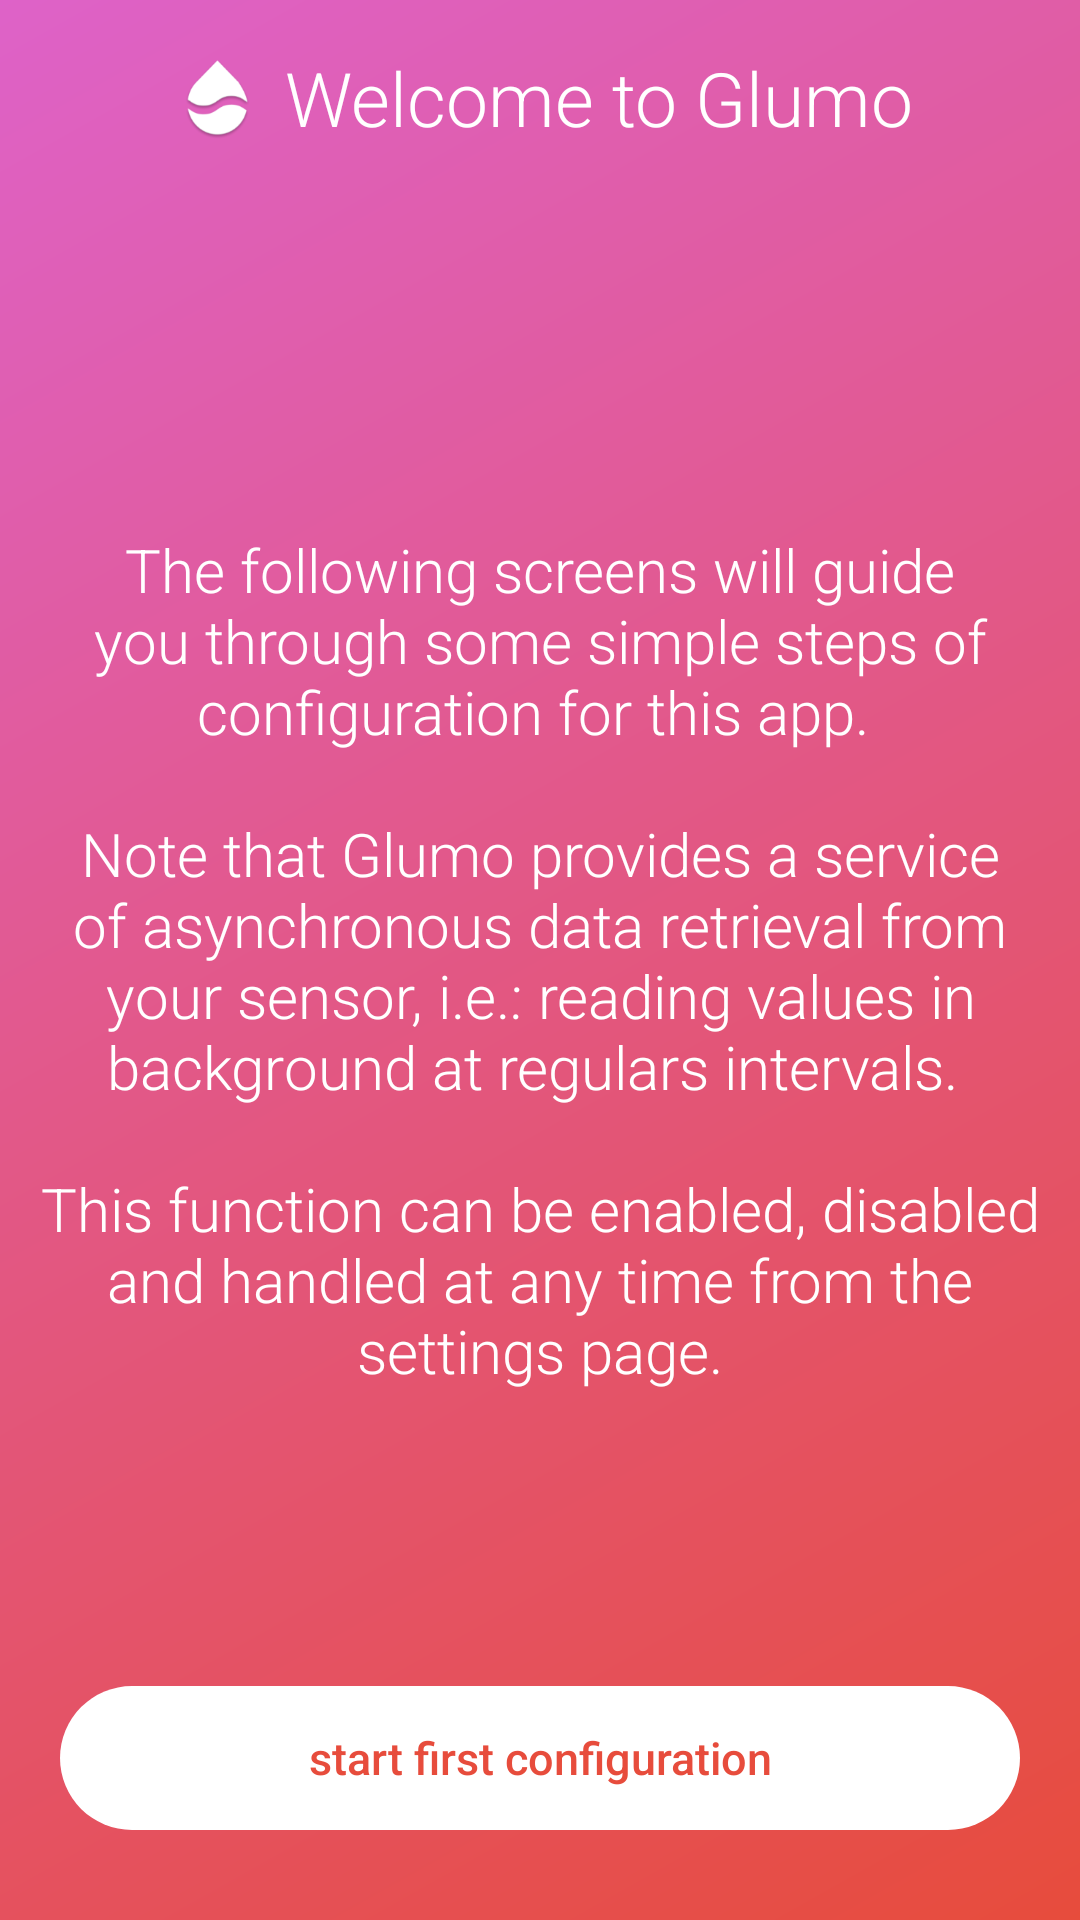

The Android layout XML behind this screen, and the referenced resources:
<!-- AndroidManifest.xml: activity theme SplashTheme -->
<!-- res/layout/activity_getting_started.xml -->
<RelativeLayout xmlns:android="http://schemas.android.com/apk/res/android"
    xmlns:app="http://schemas.android.com/apk/res-auto"
    xmlns:tools="http://schemas.android.com/tools"
    android:layout_width="match_parent"
    android:layout_height="match_parent"
    android:background="@drawable/gradient"
    android:keepScreenOn="true"
    tools:context="glumo.com.glumo.activity.GettingStartedActivity">


    <LinearLayout
        android:id="@+id/getting_started_title_container"
        android:layout_width="match_parent"
        android:layout_height="wrap_content"
        android:layout_alignParentTop="true"
        android:layout_centerHorizontal="true"
        android:layout_marginTop="15dp"
        android:gravity="center"
        android:orientation="horizontal">

        <ImageView
            android:layout_width="35dp"
            android:layout_height="35dp"
            android:src="@mipmap/glumo_white" />

        <TextView
            android:layout_marginLeft="5dp"
            android:id="@+id/getting_started_activity_title"
            android:layout_width="wrap_content"
            android:layout_height="wrap_content"
            android:fontFamily="sans-serif-light"
            android:text="@string/getting_started_activity_title"
            android:textColor="@android:color/white"
            android:textSize="25sp" />
    </LinearLayout>

    <LinearLayout
        android:layout_width="match_parent"
        android:layout_height="wrap_content"
        android:orientation="vertical"
        android:gravity="center"
        android:layout_margin="10dp"
        android:layout_centerInParent="true">
        <TextView
            android:gravity="center"
            android:id="@+id/getting_started_description"
            android:layout_width="wrap_content"
            android:layout_height="wrap_content"
            android:fontFamily="sans-serif-light"
            android:text="@string/getting_started_description"
            android:textColor="@android:color/white"
            android:textSize="20dp"
            android:textAlignment="center"/>
    </LinearLayout>

    <LinearLayout
        android:layout_width="match_parent"
        android:layout_height="wrap_content"
        android:orientation="horizontal"
        android:layout_alignParentBottom="true">

        <Button
            android:id="@+id/getting_started_button"
            style="?android:attr/borderlessButtonStyle"
            android:layout_width="0dp"
            android:layout_weight="1"
            android:layout_height="wrap_content"
            android:layout_marginBottom="30dp"
            android:layout_marginLeft="20dp"
            android:layout_marginRight="20dp"
            android:background="@drawable/button_rounded_corners"
            android:padding="10dp"
            android:text="@string/getting_started_button"
            android:textAllCaps="false"
            android:textColor="@drawable/button_rounded_corners_text"
            android:textSize="15sp" />
    </LinearLayout>

</RelativeLayout>
<!-- resources referenced by this layout -->
<resources>
  <!-- drawable button_rounded_corners (drawable) -->
  <?xml version="1.0" encoding="utf-8"?>
  <selector xmlns:android="http://schemas.android.com/apk/res/android">
      <item android:state_pressed="true">
          <shape
              android:shape="rectangle" >
              <solid android:color="@color/CLOUDS" />
              <corners android:radius="50dp" />
          </shape>
      </item>
      <item android:state_enabled="false">
          <shape
              android:shape="rectangle" >
              <solid android:color="#80ffffff"/>
              <corners android:radius="50dp" />
          </shape>
      </item>
      <item>
          <shape
              android:shape="rectangle" >
              <solid android:color="@android:color/white" />
              <corners android:radius="50dp" />
          </shape>
      </item>
  </selector>
  <!-- drawable button_rounded_corners_text (drawable) -->
  <?xml version="1.0" encoding="utf-8"?>
  <selector xmlns:android="http://schemas.android.com/apk/res/android">
      <item android:state_pressed="true" android:color="@color/ALIZARIN"/>
      <item android:color="@color/ALIZARIN" />
  </selector>
  <!-- drawable gradient (drawable) -->
  <shape xmlns:android="http://schemas.android.com/apk/res/android"
      android:shape="rectangle">
      <gradient
          android:angle="135"
          android:startColor="@color/ALIZARIN"
          android:endColor="@color/PINK_THEME"
          android:type="linear" />
  </shape>
  <!-- mipmap glumo_white: png bitmap (mipmap-hdpi, 2935 bytes) -->
  <string name="getting_started_activity_title">Welcome to Glumo</string>
  <string name="getting_started_button">start first configuration</string>
  <string name="getting_started_description">The following screens will guide you through some simple steps of configuration for this app. \n \nNote that Glumo provides a service of asynchronous data retrieval from your sensor, i.e.: reading values in background at regulars intervals. \n \nThis function can be enabled, disabled and handled at any time from the settings page.</string>
  <style name="SplashTheme" parent="Theme.AppCompat.NoActionBar">
          <item name="android:windowBackground">@drawable/splash_screen</item>
          <item name="android:windowFullscreen">true</item>
      </style>
  <color name="CLOUDS">#ecf0f1</color>
  <color name="ALIZARIN">#e74c3c</color>
  <color name="PINK_THEME">#DE62C8</color>
  <!-- drawable splash_screen (drawable) -->
  <?xml version="1.0" encoding="utf-8"?>
  <layer-list xmlns:android="http://schemas.android.com/apk/res/android">
      <item
          android:drawable="@drawable/gradient"/>
      <item>
          <bitmap
              android:gravity="center"
              android:src="@drawable/splash_screen_logo"
              />
      </item>
  </layer-list>
  <!-- drawable splash_screen_logo: png bitmap (drawable-hdpi, 12670 bytes) -->
</resources>
